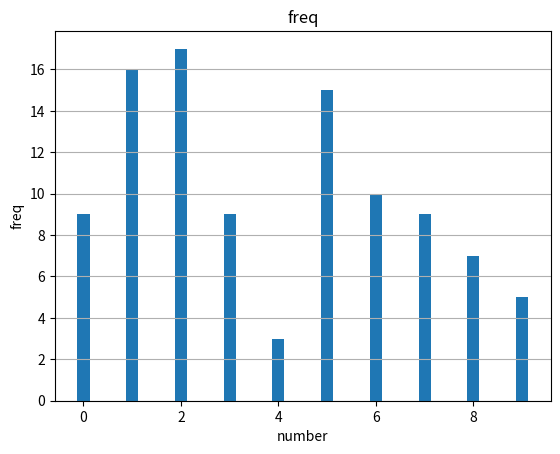

Write Python code to recreate this figure.
import matplotlib.pyplot as plt
#import matplotlib as mpl
import numpy as np

nums = np.random.randint(0,10,100)
fig,plot = plt.subplots()
plot.hist(nums,range=(0,10), align='left', rwidth=0.25)
plot.set_title('freq')
plot.set_xlabel('number')
#plot.set_xticks(range(10))
plot.set_ylabel('freq')
#plot.set_yticks(range(20))
plot.get_yaxis().grid()

plt.show